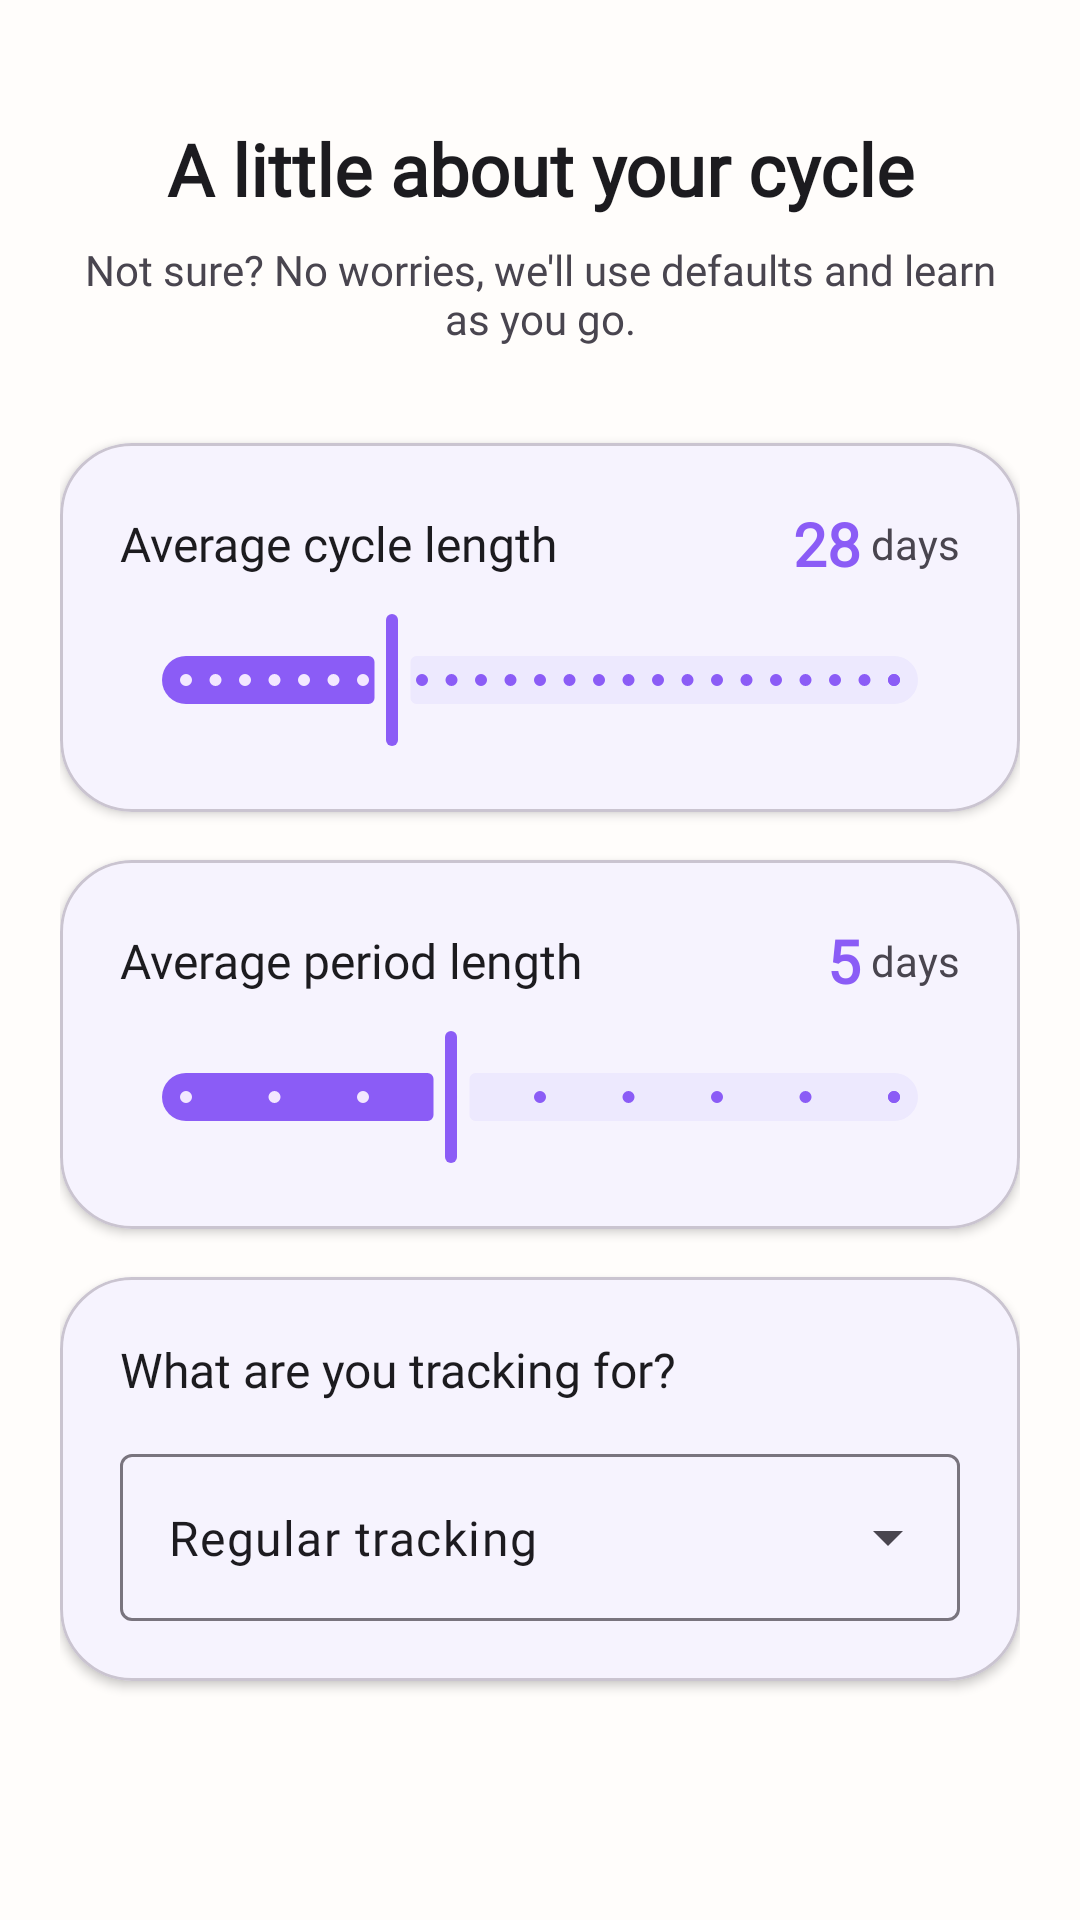

Android layout source for this screen:
<!-- AndroidManifest.xml: application theme Theme.Cyvia -->
<!-- res/layout/fragment_onboarding_preferences.xml -->
<?xml version="1.0" encoding="utf-8"?>
<ScrollView
    xmlns:android="http://schemas.android.com/apk/res/android"
    xmlns:app="http://schemas.android.com/apk/res-auto"
    android:layout_width="match_parent"
    android:layout_height="match_parent"
    android:fillViewport="true"
    android:background="@color/cyvia_background">

    <LinearLayout
        android:layout_width="match_parent"
        android:layout_height="wrap_content"
        android:orientation="vertical"
        android:paddingStart="@dimen/screen_padding_horizontal"
        android:paddingEnd="@dimen/screen_padding_horizontal"
        android:paddingTop="@dimen/space_40"
        android:paddingBottom="@dimen/space_32">

        <TextView
            android:layout_width="match_parent"
            android:layout_height="wrap_content"
            android:text="@string/onboarding_prefs_title"
            android:textSize="@dimen/text_headline_medium"
            android:fontFamily="@font/nunito"
            android:textStyle="bold"
            android:textColor="@color/cyvia_on_background"
            android:gravity="center"
            android:layout_marginBottom="@dimen/space_8" />

        <TextView
            android:layout_width="match_parent"
            android:layout_height="wrap_content"
            android:text="@string/onboarding_prefs_subtitle"
            android:textSize="@dimen/text_body_medium"
            android:fontFamily="@font/inter"
            android:textColor="@color/cyvia_on_surface_variant"
            android:gravity="center"
            android:layout_marginBottom="@dimen/space_32" />

        
        <com.google.android.material.card.MaterialCardView
            android:layout_width="match_parent"
            android:layout_height="wrap_content"
            app:cardCornerRadius="@dimen/corner_large"
            app:cardElevation="2dp"
            android:backgroundTint="@color/cyvia_surface"
            android:layout_marginBottom="@dimen/space_16">

            <LinearLayout
                android:layout_width="match_parent"
                android:layout_height="wrap_content"
                android:orientation="vertical"
                android:padding="@dimen/space_20">

                <LinearLayout
                    android:layout_width="match_parent"
                    android:layout_height="wrap_content"
                    android:orientation="horizontal"
                    android:gravity="center_vertical"
                    android:layout_marginBottom="@dimen/space_8">

                    <TextView
                        android:layout_width="0dp"
                        android:layout_height="wrap_content"
                        android:layout_weight="1"
                        android:text="@string/onboarding_cycle_length_label"
                        android:textSize="@dimen/text_body_large"
                        android:fontFamily="@font/inter"
                        android:textColor="@color/cyvia_on_background" />

                    <TextView
                        android:id="@+id/tv_cycle_length_value"
                        android:layout_width="wrap_content"
                        android:layout_height="wrap_content"
                        android:text="28"
                        android:textSize="@dimen/text_title_large"
                        android:fontFamily="@font/nunito"
                        android:textStyle="bold"
                        android:textColor="@color/cyvia_primary" />

                    <TextView
                        android:layout_width="wrap_content"
                        android:layout_height="wrap_content"
                        android:text=" days"
                        android:textSize="@dimen/text_body_medium"
                        android:fontFamily="@font/inter"
                        android:textColor="@color/cyvia_on_surface_variant" />
                </LinearLayout>

                <com.google.android.material.slider.Slider
                    android:id="@+id/slider_cycle_length"
                    android:layout_width="match_parent"
                    android:layout_height="wrap_content"
                    android:value="28"
                    android:valueFrom="21"
                    android:valueTo="45"
                    android:stepSize="1"
                    app:thumbColor="@color/cyvia_primary"
                    app:trackColorActive="@color/cyvia_primary"
                    app:trackColorInactive="@color/cyvia_outline_variant" />
            </LinearLayout>
        </com.google.android.material.card.MaterialCardView>

        
        <com.google.android.material.card.MaterialCardView
            android:layout_width="match_parent"
            android:layout_height="wrap_content"
            app:cardCornerRadius="@dimen/corner_large"
            app:cardElevation="2dp"
            android:backgroundTint="@color/cyvia_surface"
            android:layout_marginBottom="@dimen/space_16">

            <LinearLayout
                android:layout_width="match_parent"
                android:layout_height="wrap_content"
                android:orientation="vertical"
                android:padding="@dimen/space_20">

                <LinearLayout
                    android:layout_width="match_parent"
                    android:layout_height="wrap_content"
                    android:orientation="horizontal"
                    android:gravity="center_vertical"
                    android:layout_marginBottom="@dimen/space_8">

                    <TextView
                        android:layout_width="0dp"
                        android:layout_height="wrap_content"
                        android:layout_weight="1"
                        android:text="@string/onboarding_period_length_label"
                        android:textSize="@dimen/text_body_large"
                        android:fontFamily="@font/inter"
                        android:textColor="@color/cyvia_on_background" />

                    <TextView
                        android:id="@+id/tv_period_length_value"
                        android:layout_width="wrap_content"
                        android:layout_height="wrap_content"
                        android:text="5"
                        android:textSize="@dimen/text_title_large"
                        android:fontFamily="@font/nunito"
                        android:textStyle="bold"
                        android:textColor="@color/cyvia_primary" />

                    <TextView
                        android:layout_width="wrap_content"
                        android:layout_height="wrap_content"
                        android:text=" days"
                        android:textSize="@dimen/text_body_medium"
                        android:fontFamily="@font/inter"
                        android:textColor="@color/cyvia_on_surface_variant" />
                </LinearLayout>

                <com.google.android.material.slider.Slider
                    android:id="@+id/slider_period_length"
                    android:layout_width="match_parent"
                    android:layout_height="wrap_content"
                    android:value="5"
                    android:valueFrom="2"
                    android:valueTo="10"
                    android:stepSize="1"
                    app:thumbColor="@color/cyvia_primary"
                    app:trackColorActive="@color/cyvia_primary"
                    app:trackColorInactive="@color/cyvia_outline_variant" />
            </LinearLayout>
        </com.google.android.material.card.MaterialCardView>

        
        <com.google.android.material.card.MaterialCardView
            android:layout_width="match_parent"
            android:layout_height="wrap_content"
            app:cardCornerRadius="@dimen/corner_large"
            app:cardElevation="2dp"
            android:backgroundTint="@color/cyvia_surface">

            <LinearLayout
                android:layout_width="match_parent"
                android:layout_height="wrap_content"
                android:orientation="vertical"
                android:padding="@dimen/space_20">

                <TextView
                    android:layout_width="wrap_content"
                    android:layout_height="wrap_content"
                    android:text="@string/onboarding_tracking_mode_label"
                    android:textSize="@dimen/text_body_large"
                    android:fontFamily="@font/inter"
                    android:textColor="@color/cyvia_on_background"
                    android:layout_marginBottom="@dimen/space_12" />

                
                <com.google.android.material.textfield.TextInputLayout
                    android:layout_width="match_parent"
                    android:layout_height="wrap_content"
                    style="@style/Widget.Material3.TextInputLayout.OutlinedBox.ExposedDropdownMenu">

                    <AutoCompleteTextView
                        android:id="@+id/spinner_tracking_mode"
                        android:layout_width="match_parent"
                        android:layout_height="wrap_content"
                        android:inputType="none"
                        android:text="Regular tracking" />
                </com.google.android.material.textfield.TextInputLayout>

            </LinearLayout>
        </com.google.android.material.card.MaterialCardView>

    </LinearLayout>
</ScrollView>
<!-- resources referenced by this layout -->
<resources>
  <color name="cyvia_background">#FFFDFB</color>
  <color name="cyvia_on_background">#1C1B1F</color>
  <color name="cyvia_on_surface_variant">#49454F</color>
  <color name="cyvia_outline_variant">#EDE9FE</color>
  <color name="cyvia_primary">#8B5CF6</color>
  <color name="cyvia_surface">#FFFFFF</color>
  <dimen name="corner_large">24dp</dimen>
  <dimen name="screen_padding_horizontal">20dp</dimen>
  <dimen name="space_12">12dp</dimen>
  <dimen name="space_16">16dp</dimen>
  <dimen name="space_20">20dp</dimen>
  <dimen name="space_32">32dp</dimen>
  <dimen name="space_40">40dp</dimen>
  <dimen name="space_8">8dp</dimen>
  <dimen name="text_body_large">16sp</dimen>
  <dimen name="text_body_medium">14sp</dimen>
  <dimen name="text_headline_medium">24sp</dimen>
  <dimen name="text_title_large">20sp</dimen>
  <string name="onboarding_cycle_length_label">Average cycle length</string>
  <string name="onboarding_period_length_label">Average period length</string>
  <string name="onboarding_prefs_subtitle">Not sure? No worries, we\'ll use defaults and learn as you go.</string>
  <string name="onboarding_prefs_title">A little about your cycle</string>
  <string name="onboarding_tracking_mode_label">What are you tracking for?</string>
  <style name="Theme.Cyvia" parent="Base.Theme.Cyvia" />
  <color name="cyvia_on_primary">#FFFFFF</color>
  <color name="cyvia_primary_container">#EDE9FE</color>
  <color name="cyvia_on_primary_container">#4C1D95</color>
  <color name="cyvia_secondary">#C084FC</color>
  <color name="cyvia_on_secondary">#FFFFFF</color>
  <color name="cyvia_secondary_container">#F3E8FF</color>
  <color name="cyvia_on_secondary_container">#7C3AED</color>
  <color name="cyvia_tertiary">#FFC1CC</color>
  <color name="cyvia_on_tertiary">#4A232A</color>
  <color name="cyvia_tertiary_container">#FFE3E8</color>
  <color name="cyvia_on_tertiary_container">#6B3D48</color>
  <color name="cyvia_on_surface">#1C1B1F</color>
  <color name="cyvia_surface_variant">#F5F3FF</color>
  <color name="cyvia_error">#FCA5A5</color>
  <color name="cyvia_on_error">#7F1D1D</color>
  <dimen name="corner_small">12dp</dimen>
  <dimen name="corner_medium">18dp</dimen>
  <dimen name="corner_extra_large">28dp</dimen>
  <color name="bottom_nav_background">#FFFFFF</color>
</resources>
